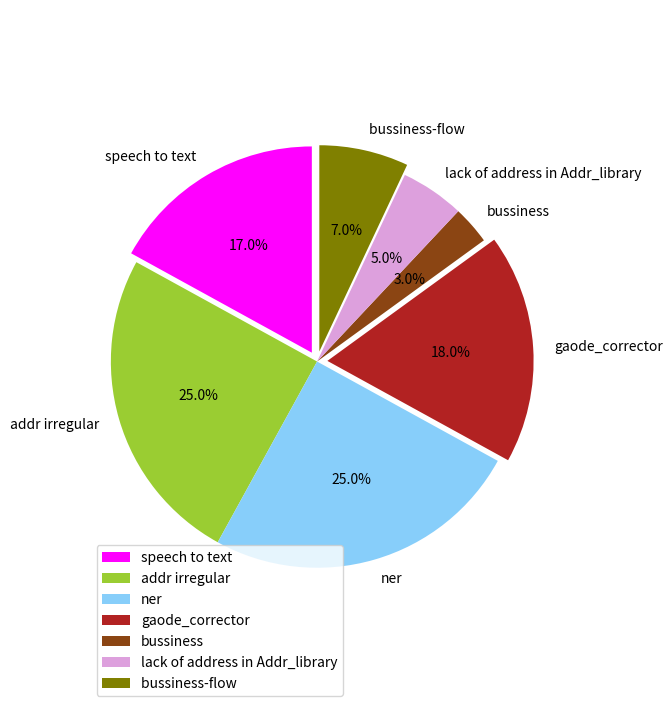

Source code (Python):
from matplotlib import pyplot as plt 

#调节图形大小，宽，高
plt.figure(figsize=(6,9))
#定义饼状图的标签，标签是列表
labels = [u'speech to text',u'addr irregular',u'ner',u'gaode_corrector',u'bussiness',u'lack of address in Addr_library',u'bussiness-flow ']
#每个标签占多大，会自动去算百分比
sizes = [17,25,25,18,3,5,7]
colors = ['magenta','yellowgreen','lightskyblue','firebrick','saddlebrown','plum',"olive"]
#将某部分爆炸出来， 使用括号，将第一块分割出来，数值的大小是分割出来的与其他两块的间隙
explode = (0.05,0,0,0.05,0,0,0.05)

patches,l_text,p_text = plt.pie(sizes,explode=explode,labels=labels,colors=colors,
                                labeldistance = 1.1,autopct = '%3.1f%%',shadow = False,
                                startangle = 90,pctdistance = 0.6)

#labeldistance，文本的位置离远点有多远，1.1指1.1倍半径的位置
#autopct，圆里面的文本格式，%3.1f%%表示小数有三位，整数有一位的浮点数
#shadow，饼是否有阴影
#startangle，起始角度，0，表示从0开始逆时针转，为第一块。一般选择从90度开始比较好看
#pctdistance，百分比的text离圆心的距离
#patches, l_texts, p_texts，为了得到饼图的返回值，p_texts饼图内部文本的，l_texts饼图外label的文本

#改变文本的大小
#方法是把每一个text遍历。调用set_size方法设置它的属性
for t in l_text:
    t.set_size=(30)
for t in p_text:
    t.set_size=(20)
# 设置x，y轴刻度一致，这样饼图才能是圆的
plt.axis('equal')
plt.legend()
plt.show()